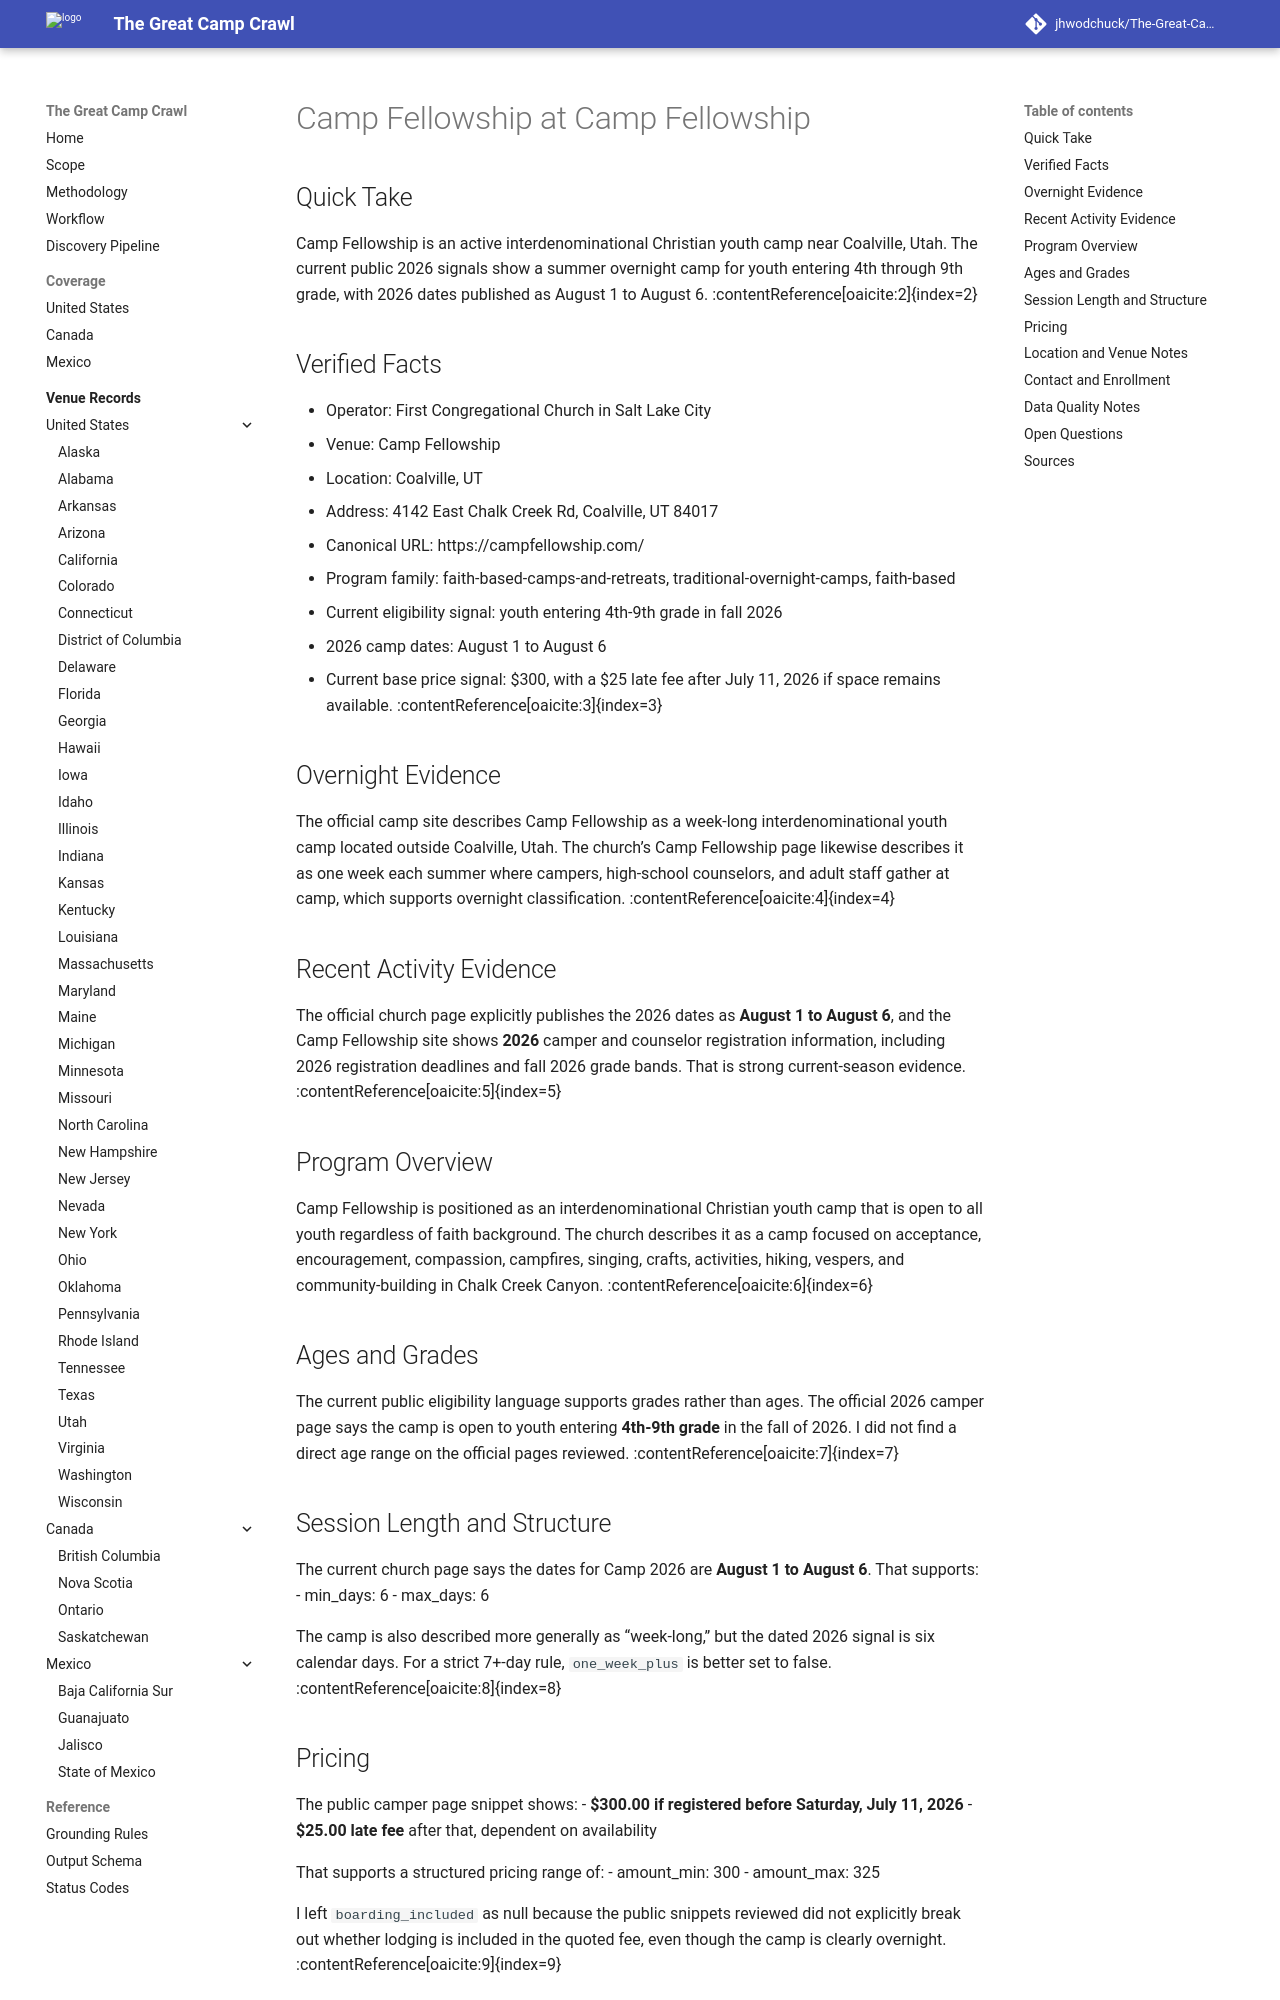

repository: jhwodchuck/The-Great-Camp-Crawl · page: camps/us/ut/camp-fellowship--us-ut-coalville-camp-fellowship--cand-us-ut-coalville-camp-fellowship-camp-fellowship/index.html · generator: mkdocs

---
record_id: cand-us-ut-coalville-camp-fellowship-camp-fellowship
camp_id: camp-fellowship
venue_id: us-ut-coalville-camp-fellowship
name: Camp Fellowship
display_name: Camp Fellowship at Camp Fellowship
country: US
country_name: United States
region: UT
region_name: Utah
city: Coalville
venue_name: Camp Fellowship
program_family:
- faith-based-camps-and-retreats
- traditional-overnight-camps
- faith-based
camp_types:
- interdenominational
- youth-camp
priority_flags:
  college_precollege: false
  one_week_plus: false
languages_found:
- en
source_language_primary: en
activity_status: active_recent
activity_evidence_window_months: 24
duration:
  min_days: 6
  max_days: 6
pricing:
  currency: USD
  amount_min: 300
  amount_max: 325
  boarding_included: null
ages:
  min: null
  max: null
grades:
  min: 4
  max: 9
operator:
  name: First Congregational Church in Salt Lake City
  type: faith-based
website:
  canonical_url: https://campfellowship.com
  admissions_url: https://www.campfellowship.com/camper-home
  session_dates_url: https://www.firstcongregationalslc.org/camp-fellowship.html
  pricing_url: https://www.campfellowship.com/camper-home
contact:
  email: null
  phone: null
location:
  address: 4142 East Chalk Creek Rd
  postal_code: '84017'
  latitude: null
  longitude: null
verification:
  overnight_confirmed: true
  active_past_2_years_confirmed: true
  confidence: high
  last_verified: '2026-04-17'
evidence:
  overnight_source_url: https://campfellowship.com
  recent_activity_source_url: https://www.firstcongregationalslc.org/camp-fellowship.html
  duration_source_url: https://www.firstcongregationalslc.org/camp-fellowship.html
  pricing_source_url: https://www.campfellowship.com/camper-home
tags:
- us
- ut
- coalville
- faith-based-camps-and-retreats
- traditional-overnight-camps
- faith-based
- interdenominational
- youth-camp
- overnight
draft_status: draft
---

# Camp Fellowship at Camp Fellowship

## Quick Take
Camp Fellowship is an active interdenominational Christian youth camp near Coalville, Utah. The current public 2026 signals show a summer overnight camp for youth entering 4th through 9th grade, with 2026 dates published as August 1 to August 6. :contentReference[oaicite:2]{index=2}

## Verified Facts
- Operator: First Congregational Church in Salt Lake City
- Venue: Camp Fellowship
- Location: Coalville, UT
- Address: 4142 East Chalk Creek Rd, Coalville, UT 84017
- Canonical URL: https://campfellowship.com/
- Program family: faith-based-camps-and-retreats, traditional-overnight-camps, faith-based
- Current eligibility signal: youth entering 4th-9th grade in fall 2026
- 2026 camp dates: August 1 to August 6
- Current base price signal: $300, with a $25 late fee after July 11, 2026 if space remains available. :contentReference[oaicite:3]{index=3}

## Overnight Evidence
The official camp site describes Camp Fellowship as a week-long interdenominational youth camp located outside Coalville, Utah. The church’s Camp Fellowship page likewise describes it as one week each summer where campers, high-school counselors, and adult staff gather at camp, which supports overnight classification. :contentReference[oaicite:4]{index=4}

## Recent Activity Evidence
The official church page explicitly publishes the 2026 dates as **August 1 to August 6**, and the Camp Fellowship site shows **2026** camper and counselor registration information, including 2026 registration deadlines and fall 2026 grade bands. That is strong current-season evidence. :contentReference[oaicite:5]{index=5}

## Program Overview
Camp Fellowship is positioned as an interdenominational Christian youth camp that is open to all youth regardless of faith background. The church describes it as a camp focused on acceptance, encouragement, compassion, campfires, singing, crafts, activities, hiking, vespers, and community-building in Chalk Creek Canyon. :contentReference[oaicite:6]{index=6}
